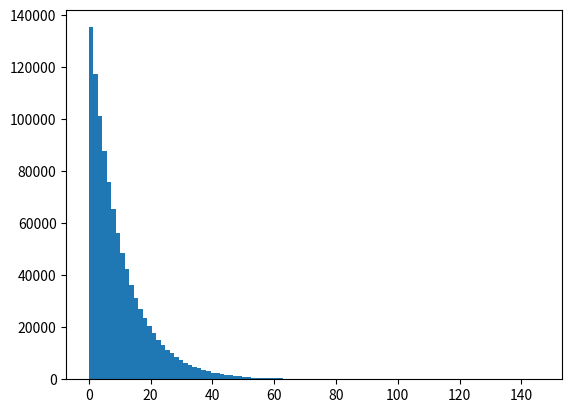

The matplotlib source for this figure:
import matplotlib as mpl
mpl.use('Agg')
import matplotlib.pyplot as plt
import numpy as np

# Draw 1 million samples from an exponential distribution with lambda = 1/10
x = np.random.exponential(10, 1000000)

# Plot a histogram
plt.hist(x, bins = 100)
plt.savefig('graph.png')
#plt.show()

# Calulate mean and variance
print(np.mean(x), np.var(x))